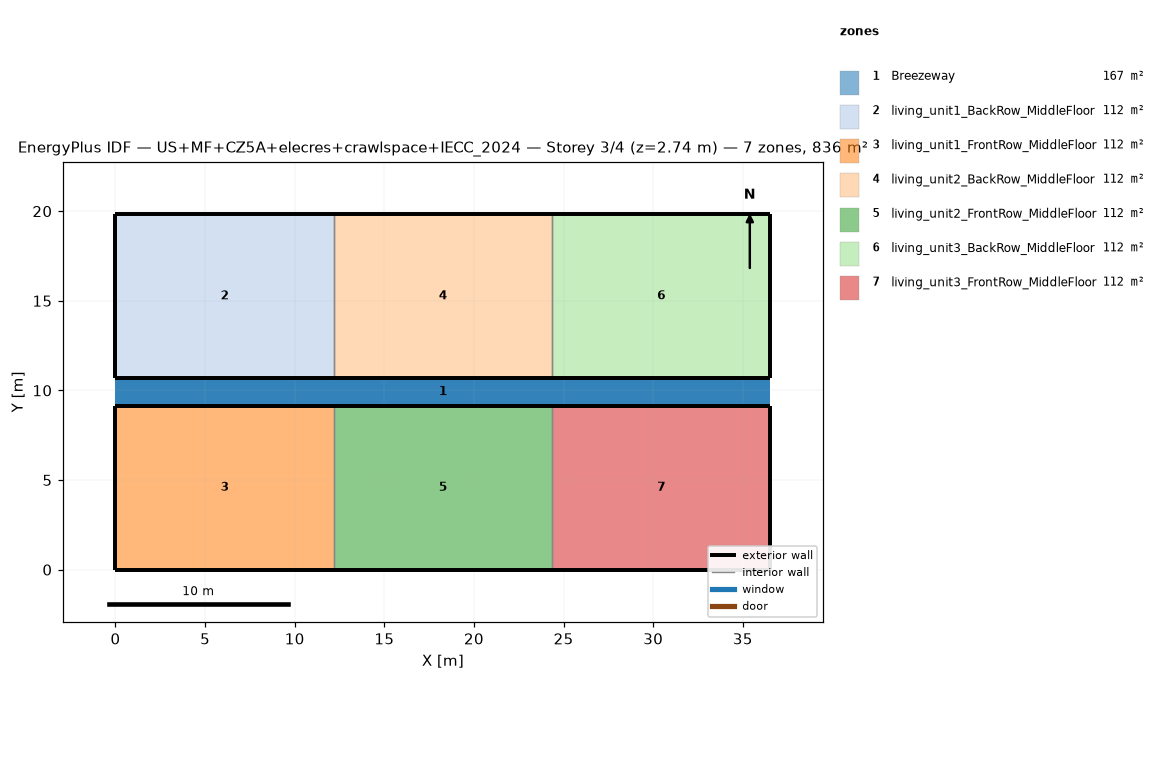
=== STOREY PLAN SPEC (per zone: floor XY polygon, exterior-wall plan segments, windows/doors) ===
zone 1: Breezeway  (167.0 m²)
  floor: (36.54, 9.16) (0.00, 9.16) (0.00, 10.68) (36.54, 10.68)
  floor: (36.54, 9.16) (0.00, 9.16) (0.00, 10.68) (36.54, 10.68)
  floor: (36.54, 9.16) (0.00, 9.16) (0.00, 10.68) (36.54, 10.68)
zone 2: living_unit1_BackRow_MiddleFloor  (111.5 m²)
  floor: (12.18, 10.68) (0.00, 10.68) (0.00, 19.84) (12.18, 19.84)
  exterior wall: (0.00, 10.68) – (12.18, 10.68)  [12.2 m]
  exterior wall: (12.18, 19.84) – (0.00, 19.84)  [12.2 m]
  exterior wall: (0.00, 19.84) – (0.00, 10.68)  [9.2 m]
  interior walls: 1
zone 3: living_unit1_FrontRow_MiddleFloor  (111.5 m²)
  floor: (12.18, 0.00) (0.00, 0.00) (0.00, 9.16) (12.18, 9.16)
  exterior wall: (0.00, 0.00) – (12.18, 0.00)  [12.2 m]
  exterior wall: (12.18, 9.16) – (0.00, 9.16)  [12.2 m]
  exterior wall: (0.00, 9.16) – (0.00, 0.00)  [9.2 m]
  interior walls: 1
zone 4: living_unit2_BackRow_MiddleFloor  (111.5 m²)
  floor: (24.36, 10.68) (12.18, 10.68) (12.18, 19.84) (24.36, 19.84)
  exterior wall: (12.18, 10.68) – (24.36, 10.68)  [12.2 m]
  exterior wall: (24.36, 19.84) – (12.18, 19.84)  [12.2 m]
  interior walls: 2
zone 5: living_unit2_FrontRow_MiddleFloor  (111.5 m²)
  floor: (24.36, 0.00) (12.18, 0.00) (12.18, 9.16) (24.36, 9.16)
  exterior wall: (12.18, 0.00) – (24.36, 0.00)  [12.2 m]
  exterior wall: (24.36, 9.16) – (12.18, 9.16)  [12.2 m]
  interior walls: 2
zone 6: living_unit3_BackRow_MiddleFloor  (111.5 m²)
  floor: (36.54, 10.68) (24.36, 10.68) (24.36, 19.84) (36.54, 19.84)
  exterior wall: (24.36, 10.68) – (36.54, 10.68)  [12.2 m]
  exterior wall: (36.54, 10.68) – (36.54, 19.84)  [9.2 m]
  exterior wall: (36.54, 19.84) – (24.36, 19.84)  [12.2 m]
  interior walls: 1
zone 7: living_unit3_FrontRow_MiddleFloor  (111.5 m²)
  floor: (36.54, 0.00) (24.36, 0.00) (24.36, 9.16) (36.54, 9.16)
  exterior wall: (24.36, 0.00) – (36.54, 0.00)  [12.2 m]
  exterior wall: (36.54, 0.00) – (36.54, 9.16)  [9.2 m]
  exterior wall: (36.54, 9.16) – (24.36, 9.16)  [12.2 m]
  interior walls: 1

=== DERIVED (storey summary) ===
Building: US+MF+CZ5A+elecres+crawlspace+IECC_2024
Storey: 3 of 4  (floor level z = 2.74 m)
Storey gross floor area: 836.2 m²
Zones on this storey: 7
  - Breezeway: floor 167.0 m²
  - living_unit1_BackRow_MiddleFloor: floor 111.5 m²; exterior wall 33.5 m (86.9 m²); WWR 0.0%
  - living_unit1_FrontRow_MiddleFloor: floor 111.5 m²; exterior wall 33.5 m (86.9 m²); WWR 0.0%
  - living_unit2_BackRow_MiddleFloor: floor 111.5 m²; exterior wall 24.4 m (63.1 m²); WWR 0.0%
  - living_unit2_FrontRow_MiddleFloor: floor 111.5 m²; exterior wall 24.4 m (63.1 m²); WWR 0.0%
  - living_unit3_BackRow_MiddleFloor: floor 111.5 m²; exterior wall 33.5 m (86.9 m²); WWR 0.0%
  - living_unit3_FrontRow_MiddleFloor: floor 111.5 m²; exterior wall 33.5 m (86.9 m²); WWR 0.0%
Zone adjacency (shared interzone walls):
  - living_unit1_BackRow_MiddleFloor ↔ living_unit2_BackRow_MiddleFloor
  - living_unit1_FrontRow_MiddleFloor ↔ living_unit2_FrontRow_MiddleFloor
  - living_unit2_BackRow_MiddleFloor ↔ living_unit3_BackRow_MiddleFloor
  - living_unit2_FrontRow_MiddleFloor ↔ living_unit3_FrontRow_MiddleFloor